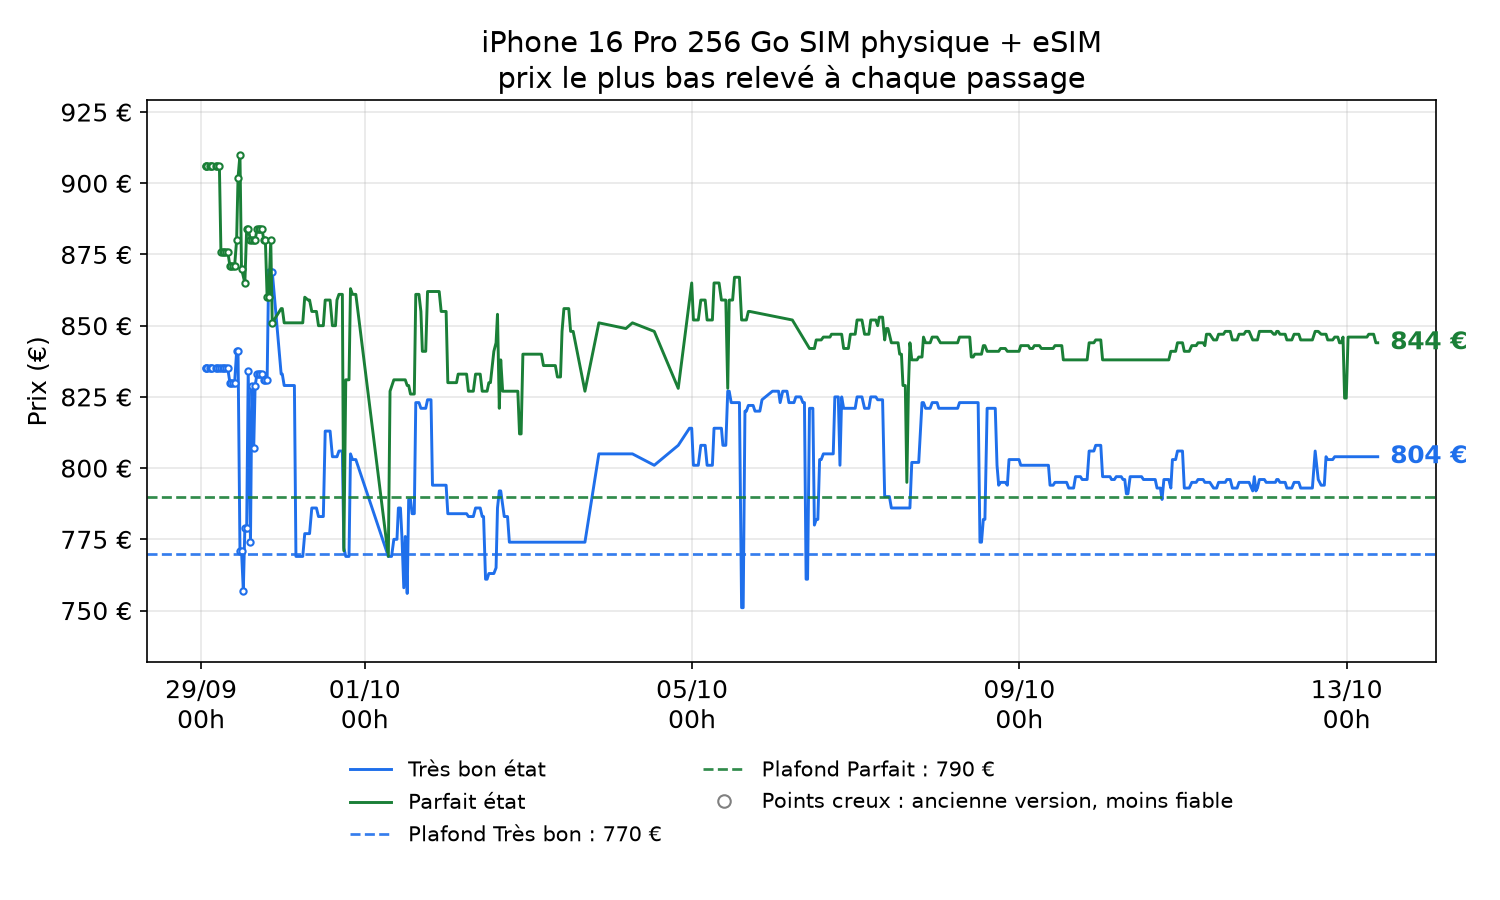

The table this chart was drawn from, first rows:
horodatage, run_id, etat, couleur, prix, type, version
2026-09-29T01:18+02:00, 36497280683, Parfait état, naturel, 906, vérifié, ancienne
2026-09-29T01:18+02:00, 36497280683, Très bon état, sable, 835, vérifié, ancienne
2026-09-29T01:18+02:00, 36497280683, État correct, blanc, 800, fiche, ancienne
2026-09-29T01:18+02:00, 36497280683, État correct, naturel, 789, fiche, ancienne
2026-09-29T01:18+02:00, 36497280683, État correct, noir, 831, fiche, ancienne
2026-09-29T01:18+02:00, 36497280683, État correct, sable, 822, fiche, ancienne
2026-09-29T01:20+02:00, 36497511444, Parfait état, naturel, 906, vérifié, ancienne
2026-09-29T01:20+02:00, 36497511444, Très bon état, sable, 835, vérifié, ancienne
2026-09-29T01:20+02:00, 36497511444, État correct, blanc, 800, fiche, ancienne
2026-09-29T01:20+02:00, 36497511444, État correct, naturel, 789, fiche, ancienne
2026-09-29T01:20+02:00, 36497511444, État correct, noir, 831, fiche, ancienne
2026-09-29T01:20+02:00, 36497511444, État correct, sable, 822, fiche, ancienne
2026-09-29T01:47+02:00, 36499809194, Parfait état, naturel, 906, vérifié, ancienne
2026-09-29T01:47+02:00, 36499809194, Très bon état, sable, 835, vérifié, ancienne
2026-09-29T01:47+02:00, 36499809194, État correct, blanc, 800, fiche, ancienne
2026-09-29T01:47+02:00, 36499809194, État correct, naturel, 789, fiche, ancienne
2026-09-29T01:47+02:00, 36499809194, État correct, noir, 831, fiche, ancienne
2026-09-29T01:47+02:00, 36499809194, État correct, sable, 822, fiche, ancienne
2026-09-29T02:28+02:00, 36503303685, Parfait état, naturel, 906, vérifié, ancienne
2026-09-29T02:28+02:00, 36503303685, Très bon état, sable, 835, vérifié, ancienne
2026-09-29T02:28+02:00, 36503303685, État correct, blanc, 800, fiche, ancienne
2026-09-29T02:28+02:00, 36503303685, État correct, naturel, 789, fiche, ancienne
2026-09-29T02:28+02:00, 36503303685, État correct, noir, 838, fiche, ancienne
2026-09-29T02:28+02:00, 36503303685, État correct, sable, 822, fiche, ancienne
2026-09-29T02:53+02:00, 36505280811, Parfait état, naturel, 906, vérifié, ancienne
2026-09-29T02:53+02:00, 36505280811, Très bon état, sable, 835, vérifié, ancienne
2026-09-29T02:53+02:00, 36505280811, État correct, blanc, 800, fiche, ancienne
2026-09-29T02:53+02:00, 36505280811, État correct, naturel, 789, fiche, ancienne
2026-09-29T02:53+02:00, 36505280811, État correct, noir, 831, fiche, ancienne
2026-09-29T02:53+02:00, 36505280811, État correct, sable, 822, fiche, ancienne
2026-09-29T03:20+02:00, 36507466436, Parfait état, naturel, 906, vérifié, ancienne
2026-09-29T03:20+02:00, 36507466436, Très bon état, sable, 835, vérifié, ancienne
2026-09-29T03:20+02:00, 36507466436, État correct, blanc, 800, fiche, ancienne
2026-09-29T03:20+02:00, 36507466436, État correct, naturel, 789, fiche, ancienne
2026-09-29T03:20+02:00, 36507466436, État correct, noir, 831, fiche, ancienne
2026-09-29T03:20+02:00, 36507466436, État correct, sable, 822, fiche, ancienne
2026-09-29T04:20+02:00, 36512130858, Parfait état, naturel, 906, vérifié, ancienne
2026-09-29T04:20+02:00, 36512130858, Très bon état, sable, 835, vérifié, ancienne
2026-09-29T04:20+02:00, 36512130858, État correct, blanc, 800, fiche, ancienne
2026-09-29T04:20+02:00, 36512130858, État correct, naturel, 789, fiche, ancienne
2026-09-29T04:20+02:00, 36512130858, État correct, noir, 831, fiche, ancienne
2026-09-29T04:20+02:00, 36512130858, État correct, sable, 822, fiche, ancienne
2026-09-29T04:47+02:00, 36514259580, Parfait état, naturel, 906, vérifié, ancienne
2026-09-29T04:47+02:00, 36514259580, Très bon état, sable, 835, vérifié, ancienne
2026-09-29T04:47+02:00, 36514259580, État correct, blanc, 800, fiche, ancienne
2026-09-29T04:47+02:00, 36514259580, État correct, naturel, 789, fiche, ancienne
2026-09-29T04:47+02:00, 36514259580, État correct, noir, 831, fiche, ancienne
2026-09-29T04:47+02:00, 36514259580, État correct, sable, 822, fiche, ancienne
2026-09-29T05:22+02:00, 36516875960, Parfait état, naturel, 906, vérifié, ancienne
2026-09-29T05:22+02:00, 36516875960, Très bon état, sable, 835, vérifié, ancienne
2026-09-29T05:22+02:00, 36516875960, État correct, blanc, 800, fiche, ancienne
2026-09-29T05:22+02:00, 36516875960, État correct, naturel, 789, fiche, ancienne
2026-09-29T05:22+02:00, 36516875960, État correct, noir, 831, fiche, ancienne
2026-09-29T05:22+02:00, 36516875960, État correct, sable, 822, fiche, ancienne
2026-09-29T05:49+02:00, 36518862637, Parfait état, naturel, 876, vérifié, ancienne
2026-09-29T05:49+02:00, 36518862637, Très bon état, sable, 835, vérifié, ancienne
2026-09-29T05:49+02:00, 36518862637, État correct, blanc, 800, fiche, ancienne
2026-09-29T05:49+02:00, 36518862637, État correct, naturel, 789, fiche, ancienne
2026-09-29T05:49+02:00, 36518862637, État correct, noir, 775, fiche, ancienne
2026-09-29T05:49+02:00, 36518862637, État correct, sable, 822, fiche, ancienne
... 6,472 more rows
